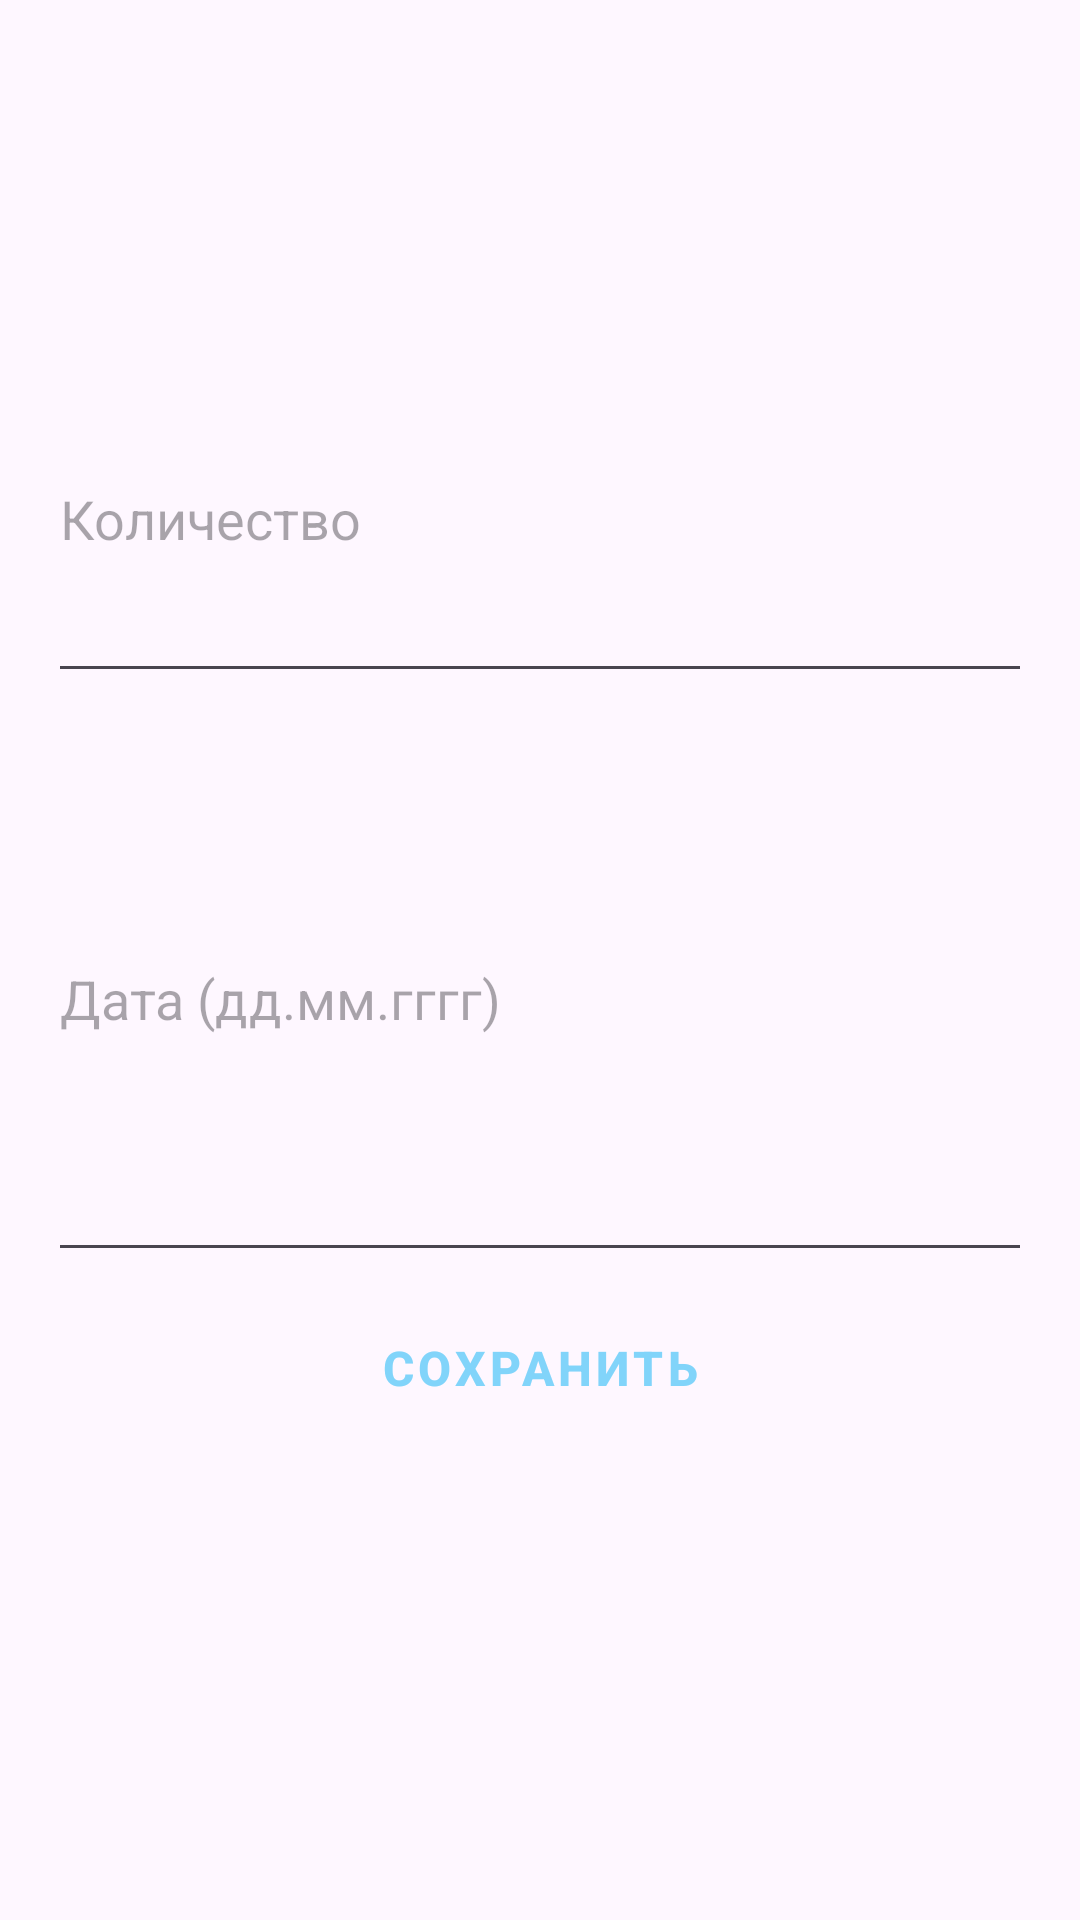

Layout XML and referenced resources for this Android screen:
<!-- AndroidManifest.xml: application theme Theme.DreamLoaf -->
<!-- res/layout/fragment_add_production.xml -->
<?xml version="1.0" encoding="utf-8"?>
<LinearLayout
    xmlns:android="http://schemas.android.com/apk/res/android"
    xmlns:tools="http://schemas.android.com/tools"
    android:layout_width="match_parent"
    android:layout_height="match_parent"
    android:orientation="vertical"
    android:padding="16dp"
    tools:context=".production.AddProductionFragment">

    <Spinner
        android:id="@+id/productSpinner"
        android:layout_width="384dp"
        android:layout_height="88dp"
        android:prompt="@string/select_product" />

    <EditText
        android:id="@+id/quantityEditText"
        android:layout_width="match_parent"
        android:layout_height="119dp"
        android:layout_marginTop="8dp"
        android:hint="Количество"
        android:inputType="number" />

    <EditText
        android:id="@+id/dateEditText"
        android:layout_width="match_parent"
        android:layout_height="185dp"
        android:layout_marginTop="8dp"
        android:hint="Дата (дд.мм.гггг)"
        android:inputType="date" />

    <Button
        android:id="@+id/saveButton"
        android:layout_width="match_parent"
        android:layout_height="wrap_content"
        android:layout_marginTop="16dp"
        android:text="Сохранить"
        style="@style/SaveButtonStyle"/>
</LinearLayout>
<!-- resources referenced by this layout -->
<resources>
  <string name="select_product">Выберите продукт</string>
  <style name="SaveButtonStyle" parent="Widget.MaterialComponents.Button.OutlinedButton">
          <item name="android:textColor">@color/colorPrimary</item>
          <item name="android:backgroundTint">@android:color/white</item>
          <item name="strokeColor">@color/colorPrimary</item>
          <item name="strokeWidth">1dp</item>
          <item name="android:textSize">16sp</item>
          <item name="android:textStyle">bold</item>
          <item name="android:layout_margin">8dp</item>
          <item name="android:layout_height">48dp</item>
          <item name="android:insetTop">0dp</item>
          <item name="android:insetBottom">0dp</item>
      </style>
  <style name="Theme.DreamLoaf" parent="Base.Theme.DreamLoaf" />
  <style name="Widget.MaterialComponents.Button.OutlinedButton" parent="Widget.MaterialComponents.Button">
          <item name="android:minHeight">48dp</item>
      </style>
  <color name="colorPrimary">#FF81D4FA</color>
  <style name="Base.Theme.DreamLoaf" parent="Theme.Material3.DayNight.NoActionBar">
          <item name="colorPrimary">@color/colorPrimary</item>
          <item name="colorPrimaryDark">@color/colorPrimaryDark</item>
      </style>
  <color name="colorPrimaryDark">#FF4FC3F7</color>
</resources>
